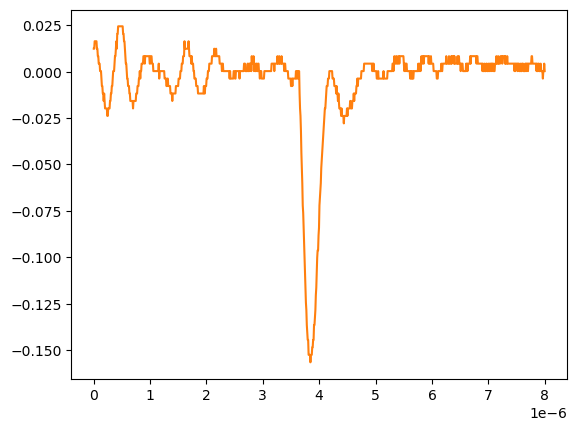

The table this chart was drawn from, first rows:
# KEYSIGHT TECHNOLOGIES, MSO-X 3024T, MY58262555, 07.30.2019051434
# time, 1
# 2024-09-12 15:46:20.521951
0.000000000000000000e+00, 1.232160000000000026e-02
8.008008008008007187e-09, 1.232160000000000026e-02
1.601601601601601437e-08, 1.634170000000000067e-02
2.402402402402402322e-08, 1.634170000000000067e-02
3.203203203203202875e-08, 1.634170000000000067e-02
4.004004004004003428e-08, 1.634170000000000067e-02
4.804804804804804643e-08, 1.634170000000000067e-02
5.605605605605605196e-08, 1.232160000000000026e-02
6.406406406406405750e-08, 1.232160000000000026e-02
7.207207207207206965e-08, 8.301499999999999851e-03
8.008008008008006856e-08, 8.301499999999999851e-03
8.808808808808808071e-08, 4.281410000000000250e-03
9.609609609609609286e-08, 4.281410000000000250e-03
1.041041041041040918e-07, 4.281410000000000250e-03
1.121121121121121039e-07, 2.613070000000000106e-04
1.201201201201201028e-07, 2.613070000000000106e-04
1.281281281281281150e-07, 2.613070000000000106e-04
1.361361361361361271e-07, -3.758800000000000075e-03
1.441441441441441393e-07, -7.778900000000000051e-03
1.521521521521521250e-07, -7.778900000000000051e-03
1.601601601601601371e-07, -1.179900000000000046e-02
1.681681681681681493e-07, -1.179900000000000046e-02
1.761761761761761614e-07, -1.581909999999999913e-02
1.841841841841841736e-07, -1.179900000000000046e-02
1.921921921921921857e-07, -1.581909999999999913e-02
2.002002002002001714e-07, -1.983920000000000128e-02
2.082082082082081836e-07, -1.983920000000000128e-02
2.162162162162161957e-07, -1.983920000000000128e-02
2.242242242242242079e-07, -1.983920000000000128e-02
2.322322322322322200e-07, -1.983920000000000128e-02
2.402402402402402057e-07, -2.385929999999999995e-02
2.482482482482482178e-07, -2.385929999999999995e-02
2.562562562562562300e-07, -1.983920000000000128e-02
2.642642642642642421e-07, -1.983920000000000128e-02
2.722722722722722543e-07, -1.983920000000000128e-02
2.802802802802802664e-07, -1.983920000000000128e-02
2.882882882882882786e-07, -1.581909999999999913e-02
2.962962962962962907e-07, -1.581909999999999913e-02
3.043043043043042499e-07, -1.179900000000000046e-02
3.123123123123122621e-07, -1.179900000000000046e-02
3.203203203203202742e-07, -7.778900000000000051e-03
3.283283283283282864e-07, -7.778900000000000051e-03
3.363363363363362985e-07, -3.758800000000000075e-03
3.443443443443443107e-07, 2.613070000000000106e-04
3.523523523523523228e-07, 2.613070000000000106e-04
3.603603603603603350e-07, 2.613070000000000106e-04
3.683683683683683471e-07, 4.281410000000000250e-03
3.763763763763763593e-07, 8.301499999999999851e-03
3.843843843843843714e-07, 8.301499999999999851e-03
3.923923923923923307e-07, 1.232160000000000026e-02
4.004004004004003428e-07, 1.634170000000000067e-02
4.084084084084083550e-07, 1.232160000000000026e-02
4.164164164164163671e-07, 2.036179999999999934e-02
4.244244244244243793e-07, 2.036179999999999934e-02
4.324324324324323914e-07, 2.438190000000000149e-02
4.404404404404404036e-07, 2.438190000000000149e-02
4.484484484484484157e-07, 2.438190000000000149e-02
4.564564564564564279e-07, 2.438190000000000149e-02
... 942 more rows
